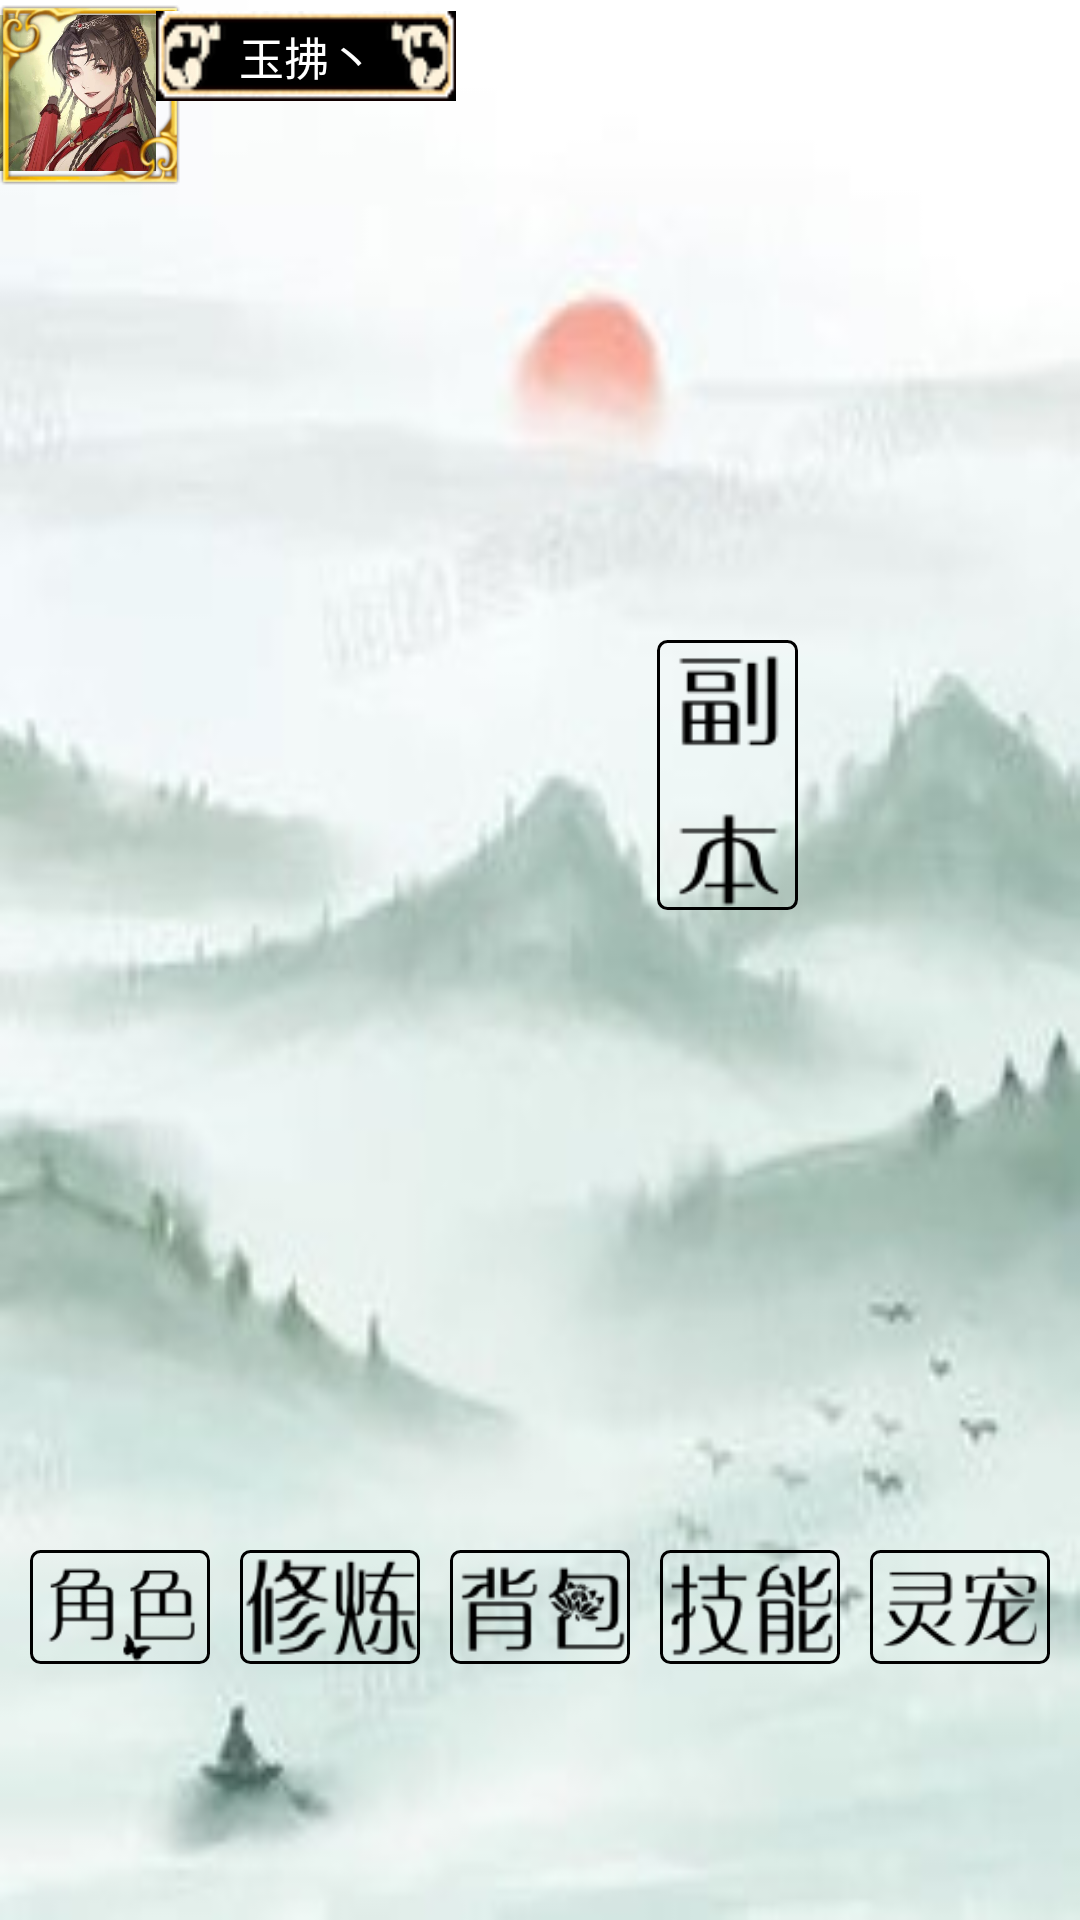

The Android layout XML behind this screen, and the referenced resources:
<!-- AndroidManifest.xml: application theme Theme.AppCompat.DayNight.NoActionBar -->
<!-- res/layout/fragment_home.xml -->
<?xml version="1.0" encoding="utf-8"?>
<FrameLayout xmlns:android="http://schemas.android.com/apk/res/android"
    xmlns:app="http://schemas.android.com/apk/res-auto"
    xmlns:tools="http://schemas.android.com/tools"
    android:layout_width="match_parent"
    android:layout_height="match_parent"
    tools:context=".HomeFragment"
    android:background="@drawable/home_bg">
    <androidx.constraintlayout.widget.ConstraintLayout
        android:layout_width="match_parent"
        android:layout_height="match_parent"
        tools:context=".PendingFriendsFragment">


        <Button
            android:id="@+id/user_btn_HomeFrag"
            android:layout_width="60dp"
            android:layout_height="38dp"
            android:background="@drawable/user_btn"
            app:layout_constraintBottom_toBottomOf="parent"
            app:layout_constraintEnd_toStartOf="@id/xiuLian_btn_HomeFrag"
            app:layout_constraintHorizontal_bias="0"
            app:layout_constraintStart_toStartOf="parent"
            app:layout_constraintTop_toTopOf="parent"
            app:layout_constraintVertical_bias="0.858" />

        <Button
            android:id="@+id/xiuLian_btn_HomeFrag"
            android:layout_width="60dp"
            android:layout_height="38dp"
            android:background="@drawable/xiulian_btn"
            app:layout_constraintHorizontal_bias="0"
            app:layout_constraintVertical_bias="0.858"
            app:layout_constraintBottom_toBottomOf="parent"
            app:layout_constraintEnd_toStartOf="@id/bag_btn_HomeFrag"
            app:layout_constraintTop_toTopOf="parent"
            app:layout_constraintStart_toEndOf="@id/user_btn_HomeFrag" />

        <Button
            android:id="@+id/bag_btn_HomeFrag"
            android:layout_width="60dp"
            android:layout_height="38dp"
            android:background="@drawable/bag_btn"
            app:layout_constraintVertical_bias="0.858"
            app:layout_constraintBottom_toBottomOf="parent"
            app:layout_constraintEnd_toStartOf="@id/skill_btn_HomeFrag"
            app:layout_constraintTop_toTopOf="parent"
            app:layout_constraintStart_toEndOf="@id/xiuLian_btn_HomeFrag"
            />

        <Button
            android:id="@+id/skill_btn_HomeFrag"
            android:layout_width="60dp"
            android:layout_height="38dp"
            android:background="@drawable/skill_btn"
            app:layout_constraintBottom_toBottomOf="parent"
            app:layout_constraintEnd_toStartOf="@id/pet_btn_HomeFrag"
            app:layout_constraintTop_toTopOf="parent"
            app:layout_constraintVertical_bias="0.858"
            app:layout_constraintStart_toEndOf="@id/bag_btn_HomeFrag"
            />

        <Button
            android:id="@+id/pet_btn_HomeFrag"
            android:layout_width="60dp"
            android:layout_height="38dp"
            app:layout_constraintBottom_toBottomOf="parent"
            app:layout_constraintVertical_bias="0.858"
            app:layout_constraintEnd_toEndOf="parent"
            app:layout_constraintTop_toTopOf="parent"
            app:layout_constraintStart_toEndOf="@id/skill_btn_HomeFrag"
            android:background="@drawable/pet_btn"
            />

        <Button
            android:id="@+id/fuben_btn_HomeFrag"
            android:layout_width="47dp"
            android:layout_height="90dp"
            android:background="@drawable/fuben_btn"
            app:layout_constraintEnd_toEndOf="parent"
            app:layout_constraintStart_toStartOf="parent"
            app:layout_constraintTop_toTopOf="parent"
            app:layout_constraintBottom_toTopOf="@id/skill_btn_HomeFrag"
            app:layout_constraintVertical_bias="0.5"
            app:layout_constraintHorizontal_bias="0.7"
            />

        <ImageView
            android:id="@+id/user_icon_iv_HomeFrag"
            android:layout_width="52dp"
            android:layout_height="52dp"
            android:contentDescription="touxiang"
            android:background="@drawable/female"
            app:layout_constraintStart_toStartOf="parent"
            app:layout_constraintEnd_toStartOf="@id/user_name_frame_iv_HomeFrag"
            app:layout_constraintVertical_bias="0.03"
            app:layout_constraintHorizontal_bias="0.4"
            app:layout_constraintTop_toTopOf="parent"
            app:layout_constraintBottom_toTopOf="@id/fuben_btn_HomeFrag"

            />

        <ImageView
            android:id="@+id/user_icon_frame_iv_HomeFrag"
            android:layout_width="60dp"
            android:layout_height="60dp"
            android:background="@drawable/touxiangkuang"
            android:contentDescription="touxiangkuang"
            app:layout_constraintStart_toStartOf="parent"
            app:layout_constraintTop_toTopOf="parent"
            app:layout_constraintBottom_toTopOf="@id/fuben_btn_HomeFrag"
            app:layout_constraintEnd_toStartOf="@id/user_name_frame_iv_HomeFrag"
            app:layout_constraintVertical_bias="0.01"
            app:layout_constraintHorizontal_bias="0.01"
            />

        <ImageView
            android:id="@+id/user_name_frame_iv_HomeFrag"
            android:layout_width="100dp"
            android:layout_height="30dp"
            android:contentDescription="xingmingkuang"
            android:background="@drawable/xingmingkuang"
            app:layout_constraintVertical_bias="0.02"
            app:layout_constraintHorizontal_bias="0.2"
            app:layout_constraintStart_toStartOf="parent"
            app:layout_constraintEnd_toEndOf="parent"
            app:layout_constraintTop_toTopOf="parent"
            app:layout_constraintBottom_toTopOf="@id/fuben_btn_HomeFrag"
            />

        <TextView
            android:id="@+id/username_tv_HomeFrag"
            android:layout_width="100dp"
            android:layout_height="30dp"
            android:gravity="center"
            android:text="玉拂丶"
            android:textColor="@color/white"
            android:textSize="15sp"
            app:layout_constraintTop_toTopOf="parent"
            app:layout_constraintBottom_toTopOf="@id/fuben_btn_HomeFrag"
            app:layout_constraintStart_toStartOf="parent"
            app:layout_constraintEnd_toEndOf="parent"
            app:layout_constraintVertical_bias="0.02"
            app:layout_constraintHorizontal_bias="0.2"
            />

    </androidx.constraintlayout.widget.ConstraintLayout>
</FrameLayout>
<!-- resources referenced by this layout -->
<resources>
  <!-- drawable bag_btn (drawable) -->
  <?xml version="1.0" encoding="utf-8"?>
  <layer-list xmlns:android="http://schemas.android.com/apk/res/android">
      <item>
          <selector>
              <item android:state_pressed="true">
                  <bitmap android:src="@drawable/bag_press"/>
  
              </item>
  
              <item android:state_pressed="false">
                  <bitmap android:src="@drawable/bag"/>
  
              </item>
          </selector>
      </item>
  
      <item>
          <selector>
              <item android:state_pressed="true">
                  <shape>
                      <stroke android:color="@color/grey"
                          android:width="1dp"/>
                      <corners android:radius="3dp"/>
                  </shape>
  
              </item>
  
              <item android:state_pressed="false">
                  <shape>
                      <stroke android:color="@color/black"
                          android:width="1dp"/>
                      <corners android:radius="3dp"/>
                  </shape>
  
              </item>
          </selector>
  
      </item>
  </layer-list>
  <!-- drawable pet_btn (drawable) -->
  <?xml version="1.0" encoding="utf-8"?>
  <layer-list xmlns:android="http://schemas.android.com/apk/res/android">
      <item>
          <selector>
              <item android:state_pressed="true">
                  <bitmap android:src="@drawable/pet_press"/>
  
              </item>
  
              <item android:state_pressed="false">
                  <bitmap android:src="@drawable/pet"/>
  
              </item>
          </selector>
      </item>
  
      <item>
          <selector>
              <item android:state_pressed="true">
                  <shape>
                      <stroke android:color="@color/grey"
                          android:width="1dp"/>
                      <corners android:radius="3dp"/>
                  </shape>
  
              </item>
  
              <item android:state_pressed="false">
                  <shape>
                      <stroke android:color="@color/black"
                          android:width="1dp"/>
                      <corners android:radius="3dp"/>
                  </shape>
  
              </item>
          </selector>
  
      </item>
  </layer-list>
  <!-- drawable user_btn (drawable) -->
  <?xml version="1.0" encoding="utf-8"?>
  <layer-list xmlns:android="http://schemas.android.com/apk/res/android">
  
      <item>
          <selector>
              <item android:state_pressed="true">
                  <bitmap android:src="@drawable/user_press"/>
  
              </item>
  
              <item android:state_pressed="false">
                  <bitmap android:src="@drawable/user"/>
  
              </item>
          </selector>
      </item>
  
      <item>
          <selector>
              <item android:state_pressed="true">
                  <shape>
                      <stroke android:color="@color/grey"
                          android:width="1dp"/>
                      <corners android:radius="3dp"/>
                  </shape>
  
              </item>
  
              <item android:state_pressed="false">
                  <shape>
                      <stroke android:color="@color/black"
                          android:width="1dp"/>
                      <corners android:radius="3dp"/>
                  </shape>
  
              </item>
          </selector>
  
      </item>
  
  </layer-list>
  <!-- not gathered from this repository: default colours our renderer supplied (Android Studio template values) -->
  <color name="black">#FF000000</color>
  <color name="white">#FFFFFFFF</color>
</resources>
